pico-8 play session: no input (idle)

[t = 1 s] idle ~1s (no d-pad/buttons)
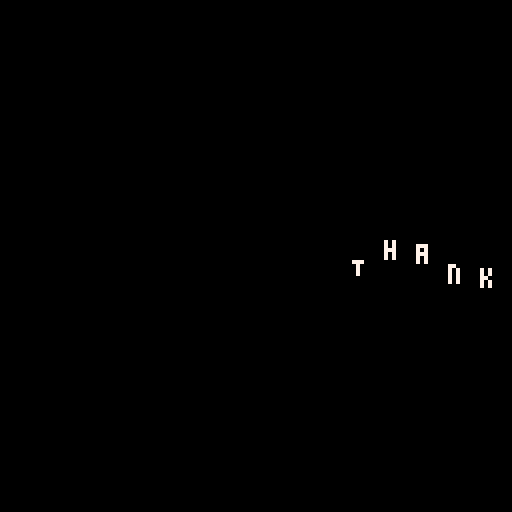
[t = 2 s] idle ~2s (no d-pad/buttons)
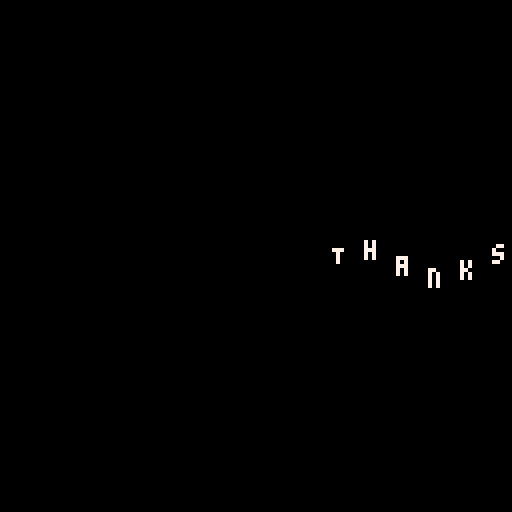
[t = 6 s] idle ~6s (no d-pad/buttons)
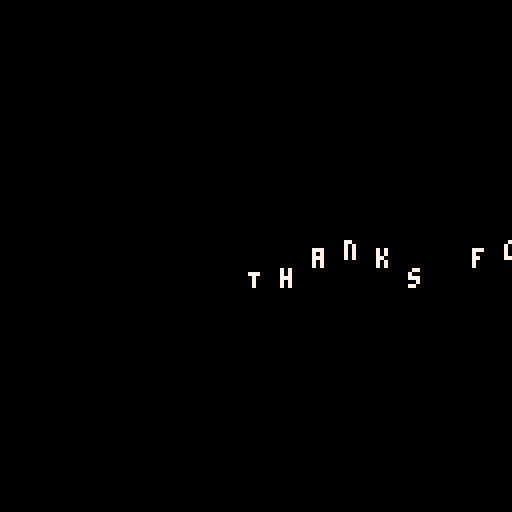

pico-8 cartridge
version 42
__lua__
t=0
function _init()
	text_outro=split("T,h,a,n,k,s, ,f,o,r, ,w,a,t,c,h,i,n,g, , , ,I,t, ,w,a,s, ,n,e,w, ,p,r,o,d,u,c,t,i,o,n, ,f,r,o,m, ,A,b,e,r,r,a,t,i,o,n, ,C,r,e,a,t,i,o,n,s, , , ,M,a,d,e, ,b,y, ,Y,a,m,i,F,i,v,e, , , ,F,i,r,s,t, ,p,r,e,s,e,n,t,e,d, ,a,t, ,X,e,n,i,u,m, ,2,0,2,4")
	-- text_outro=split("a,b,c,d,e,f")
end
function _update()
	t+=1
end
function _draw()
	cls()
	for i=1,#text_outro do
		print(text_outro[i],128-t+8*(i-1),sin((t+8*(i-1))*0.025)*4+64,7)
	end
end
__gfx__
00000000000000000000000000000000000000000000000000000000000000000000000000000000000000000000000000000000000000000000000000000000
00000000000000000000000000000000000000000000000000000000000000000000000000000000000000000000000000000000000000000000000000000000
00700700000000000000000000000000000000000000000000000000000000000000000000000000000000000000000000000000000000000000000000000000
00077000000000000000000000000000000000000000000000000000000000000000000000000000000000000000000000000000000000000000000000000000
00077000000000000000000000000000000000000000000000000000000000000000000000000000000000000000000000000000000000000000000000000000
00700700000000000000000000000000000000000000000000000000000000000000000000000000000000000000000000000000000000000000000000000000
